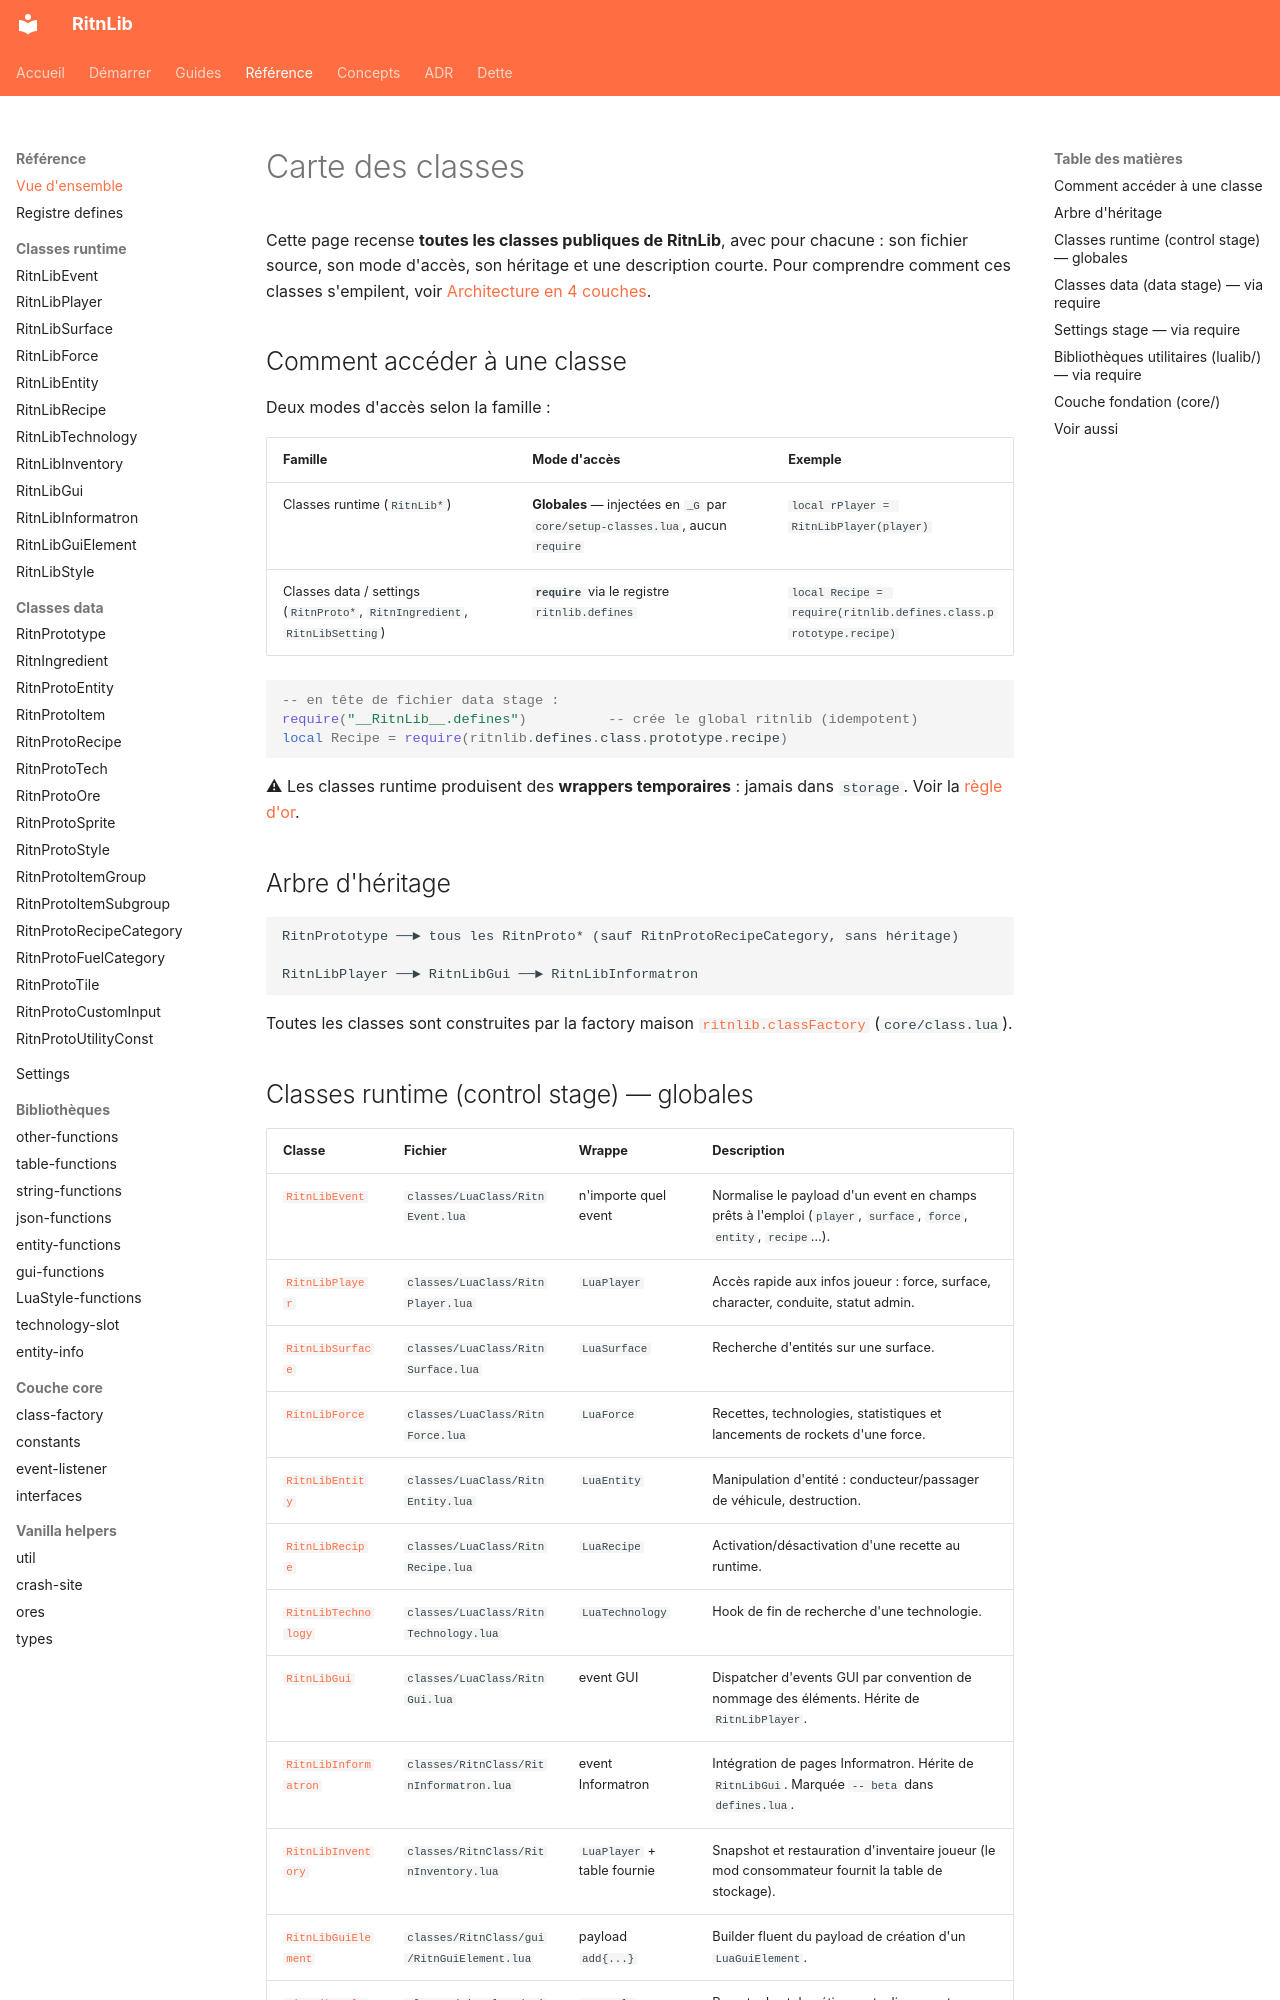

repository: RitnDev/RitnLib · page: reference/overview/index.html · generator: mkdocs

---
title: Carte des classes
type: reference
lang: fr
---

# Carte des classes


Cette page recense **toutes les classes publiques de RitnLib**, avec pour chacune : son fichier source, son mode d'accès, son héritage et une description courte. Pour comprendre comment ces classes s'empilent, voir [Architecture en 4 couches](../concepts/architecture-layers.md).

## Comment accéder à une classe

Deux modes d'accès selon la famille :

| Famille | Mode d'accès | Exemple |
|---|---|---|
| Classes runtime (`RitnLib*`) | **Globales** — injectées en `_G` par `core/setup-classes.lua`, aucun `require` | `local rPlayer = RitnLibPlayer(player)` |
| Classes data / settings (`RitnProto*`, `RitnIngredient`, `RitnLibSetting`) | **`require`** via le registre `ritnlib.defines` | `local Recipe = require(ritnlib.defines.class.prototype.recipe)` |

```lua
-- en tête de fichier data stage :
require("__RitnLib__.defines")          -- crée le global ritnlib (idempotent)
local Recipe = require(ritnlib.defines.class.prototype.recipe)
```

⚠ Les classes runtime produisent des **wrappers temporaires** : jamais dans `storage`. Voir la [règle d'or](../concepts/temporary-wrappers.md).

## Arbre d'héritage

```
RitnPrototype ──► tous les RitnProto* (sauf RitnProtoRecipeCategory, sans héritage)

RitnLibPlayer ──► RitnLibGui ──► RitnLibInformatron
```

Toutes les classes sont construites par la factory maison [`ritnlib.classFactory`](../adr/0001-class-factory.md) (`core/class.lua`).
